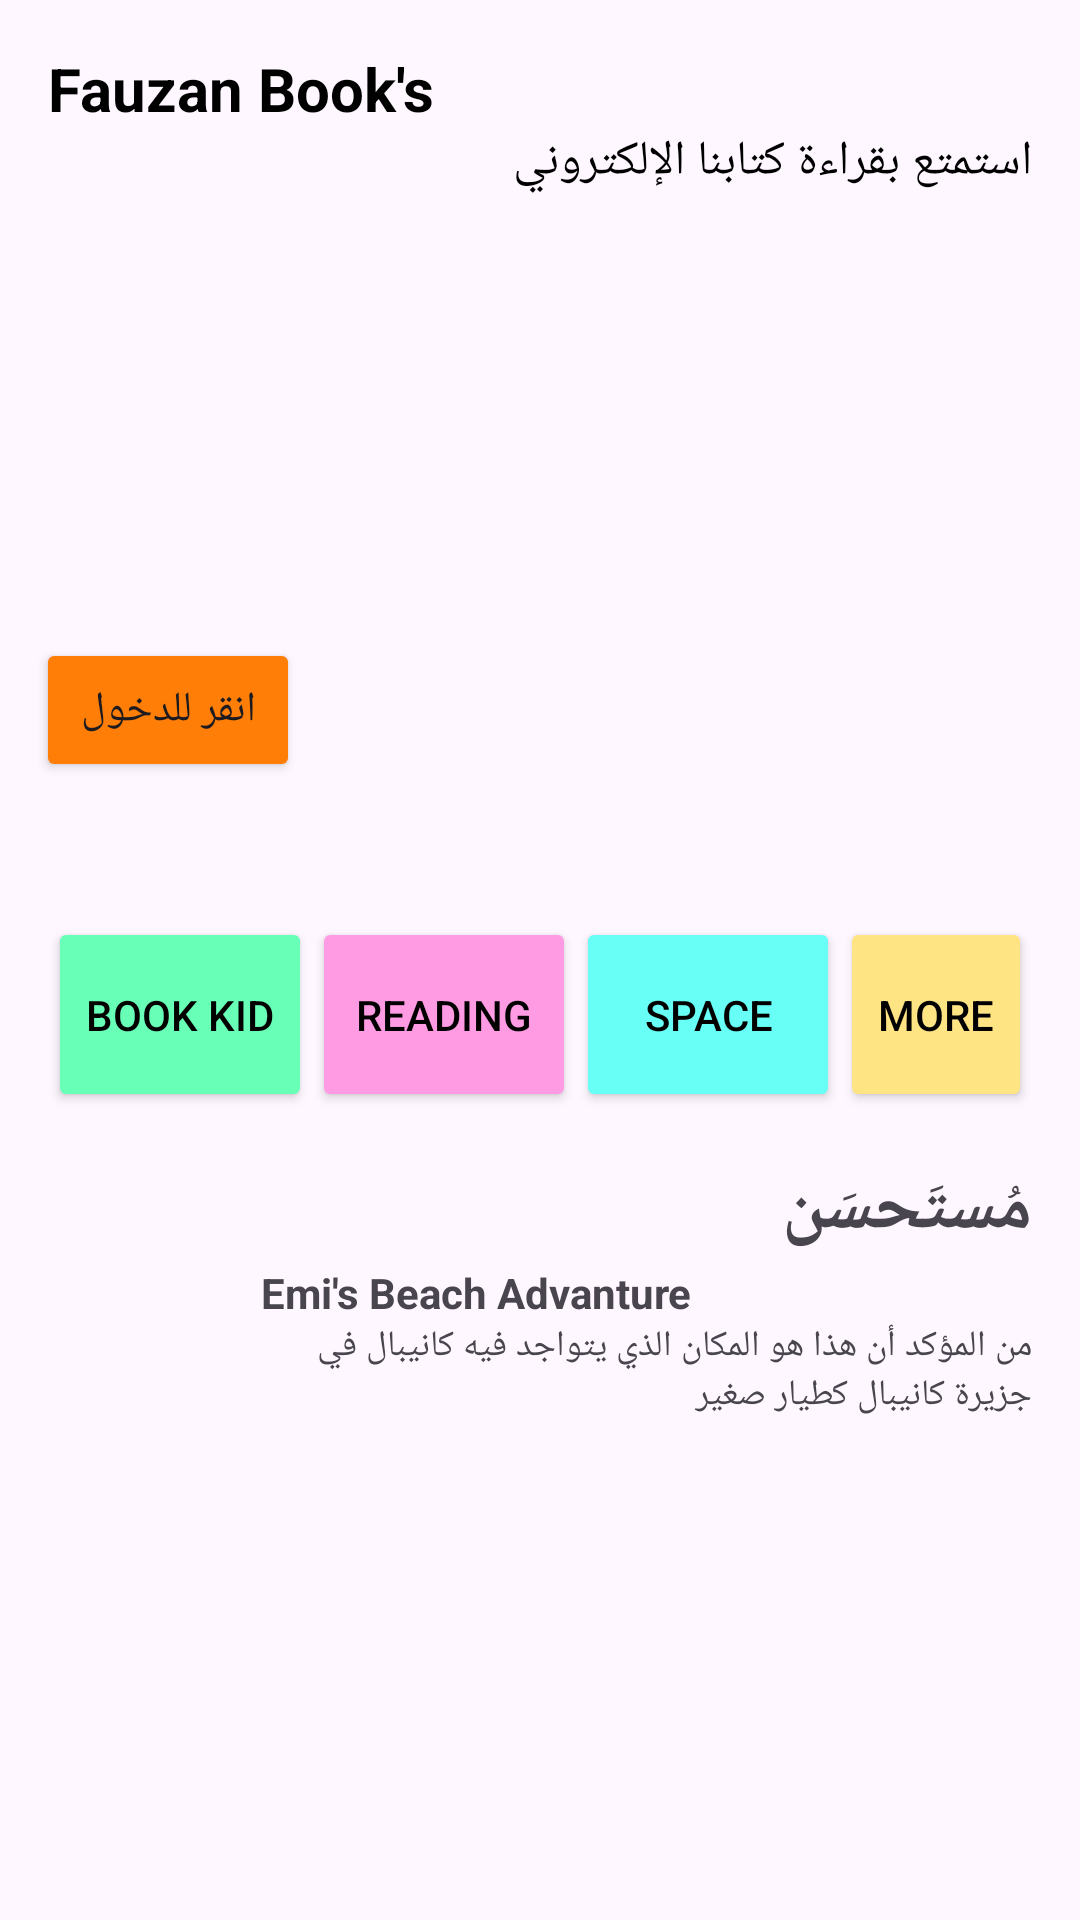

Reconstruct the res/layout file that produces this screen, plus the resources it refers to.
<!-- AndroidManifest.xml: application theme Theme.ProjectBP2655 -->
<!-- res/layout/activity_home.xml -->
<?xml version="1.0" encoding="utf-8"?>
<androidx.constraintlayout.widget.ConstraintLayout xmlns:android="http://schemas.android.com/apk/res/android"
    xmlns:app="http://schemas.android.com/apk/res-auto"
    xmlns:tools="http://schemas.android.com/tools"
    android:layout_width="match_parent"
    android:layout_height="match_parent"
    tools:context=".HomeActivity">

    <TextView
        android:id="@+id/textViewUser"
        android:layout_width="match_parent"
        android:layout_height="wrap_content"
        android:layout_marginStart="16dp"
        android:layout_marginTop="16dp"
        android:layout_marginEnd="16dp"
        android:fontFamily="sans-serif"
        android:text="Fauzan Book's"
        android:textColor="#000000"
        android:textSize="20sp"
        android:textStyle="bold"
        app:layout_constraintEnd_toEndOf="parent"
        app:layout_constraintStart_toStartOf="parent"
        app:layout_constraintTop_toTopOf="parent" />

    <TextView
        android:id="@+id/textInfo"
        android:layout_width="match_parent"
        android:layout_height="wrap_content"
        android:layout_marginStart="16dp"
        android:layout_marginEnd="16dp"
        android:fontFamily="sans-serif"
        android:text="استمتع بقراءة كتابنا الإلكتروني"
        android:textColor="#000000"
        android:textSize="16sp"
        app:layout_constraintEnd_toEndOf="parent"
        app:layout_constraintStart_toStartOf="parent"
        app:layout_constraintTop_toBottomOf="@+id/textViewUser" />

    <ImageView
        android:id="@+id/imageView"
        android:layout_width="384dp"
        android:layout_height="217dp"
        android:layout_marginStart="16dp"
        android:layout_marginTop="8dp"
        android:layout_marginEnd="16dp"
        app:layout_constraintEnd_toEndOf="parent"
        app:layout_constraintStart_toStartOf="parent"
        app:layout_constraintTop_toBottomOf="@+id/textInfo"
        app:srcCompat="@drawable/pic" />

    <Button
        android:id="@+id/button"
        android:layout_width="wrap_content"
        android:layout_height="wrap_content"
        android:layout_marginStart="24dp"
        android:layout_marginTop="148dp"
        android:layout_marginEnd="24dp"
        android:backgroundTint="#FE7E07"
        android:text="انقر للدخول"
        app:layout_constraintEnd_toEndOf="@+id/imageView"
        app:layout_constraintHorizontal_bias="0.0"
        app:layout_constraintStart_toStartOf="@+id/imageView"
        app:layout_constraintTop_toBottomOf="@+id/textInfo" />

    <LinearLayout
        android:id="@+id/linearLayout"
        android:layout_width="match_parent"
        android:layout_height="wrap_content"
        android:layout_marginStart="16dp"
        android:layout_marginTop="16dp"
        android:layout_marginEnd="16dp"
        android:orientation="horizontal"
        app:layout_constraintEnd_toEndOf="parent"
        app:layout_constraintStart_toStartOf="parent"
        app:layout_constraintTop_toBottomOf="@id/imageView">
        <Button
            android:id="@+id/menu1"
            android:layout_width="wrap_content"
            android:layout_height="65dp"
            android:backgroundTint="#68FFB7"
            android:text="Book Kid"
            android:textColor="@color/black" />
        <Button
            android:id="@+id/menu2"
            android:layout_width="wrap_content"
            android:layout_height="65dp"
            android:backgroundTint="#FF9BE3"
            android:text="Reading"
            android:textColor="@color/black" />
        <Button
            android:id="@+id/menu3"
            android:layout_width="wrap_content"
            android:layout_height="65dp"
            android:backgroundTint="#68FFF6"
            android:text="Space"
            android:textColor="@color/black" />
        <Button
            android:id="@+id/menu4"
            android:layout_width="wrap_content"
            android:layout_height="65dp"
            android:backgroundTint="#FFE484"
            android:text="More"
            android:textColor="@color/black" />

    </LinearLayout>

    <TextView
        android:id="@+id/textView12"
        android:layout_width="match_parent"
        android:layout_height="wrap_content"
        android:layout_marginStart="16dp"
        android:layout_marginTop="16dp"
        android:layout_marginEnd="16dp"
        android:text="مُستَحسَن"
        android:textSize="24dp"
        android:textStyle="bold"
        app:layout_constraintEnd_toEndOf="parent"
        app:layout_constraintStart_toStartOf="parent"
        app:layout_constraintTop_toBottomOf="@+id/linearLayout"
        />

    <androidx.constraintlayout.widget.ConstraintLayout
        android:id="@+id/constraintlayout"
        android:layout_width="match_parent"
        android:layout_height="wrap_content"
        android:layout_marginStart="16dp"
        android:layout_marginEnd="16dp"
        app:layout_constraintEnd_toEndOf="parent"
        app:layout_constraintStart_toStartOf="parent"
        app:layout_constraintTop_toBottomOf="@+id/textView12">

        <ImageView
            android:id="@+id/imageView2"
            android:layout_width="55dp"
            android:layout_height="85dp"
            android:src="@drawable/book1"
            app:layout_constraintBottom_toBottomOf="parent"
            app:layout_constraintStart_toStartOf="parent"
            app:layout_constraintTop_toTopOf="parent"/>
        <TextView
            android:id="@+id/textView13"
            android:layout_width="0dp"
            android:layout_height="wrap_content"
            android:layout_marginStart="16dp"
            android:layout_marginTop="2dp"
            android:text="Emi's Beach Advanture"
            android:textSize="14sp"
            android:textStyle="bold"
            app:layout_constraintEnd_toEndOf="parent"
            app:layout_constraintStart_toEndOf="@id/imageView2"
            app:layout_constraintTop_toTopOf="parent" />
        <TextView
            android:id="@+id/textView14"
            android:layout_width="0dp"
            android:layout_height="wrap_content"
            android:layout_marginStart="16dp"
            android:text="من المؤكد أن هذا هو المكان الذي يتواجد فيه كانيبال في جزيرة كانيبال كطيار صغير "
            android:textSize="12sp"
            app:layout_constraintEnd_toEndOf="parent"
            app:layout_constraintStart_toEndOf="@id/imageView2"
            app:layout_constraintTop_toBottomOf="@+id/textView13" />

    </androidx.constraintlayout.widget.ConstraintLayout>



</androidx.constraintlayout.widget.ConstraintLayout>
<!-- resources referenced by this layout -->
<resources>
  <style name="Theme.ProjectBP2655" parent="Base.Theme.ProjectBP2655" />
  <style name="Base.Theme.ProjectBP2655" parent="Theme.Material3.DayNight.NoActionBar">
          
          
      </style>
  <!-- not gathered from this repository: default colours our renderer supplied (Android Studio template values) -->
  <color name="black">#FF000000</color>
</resources>
